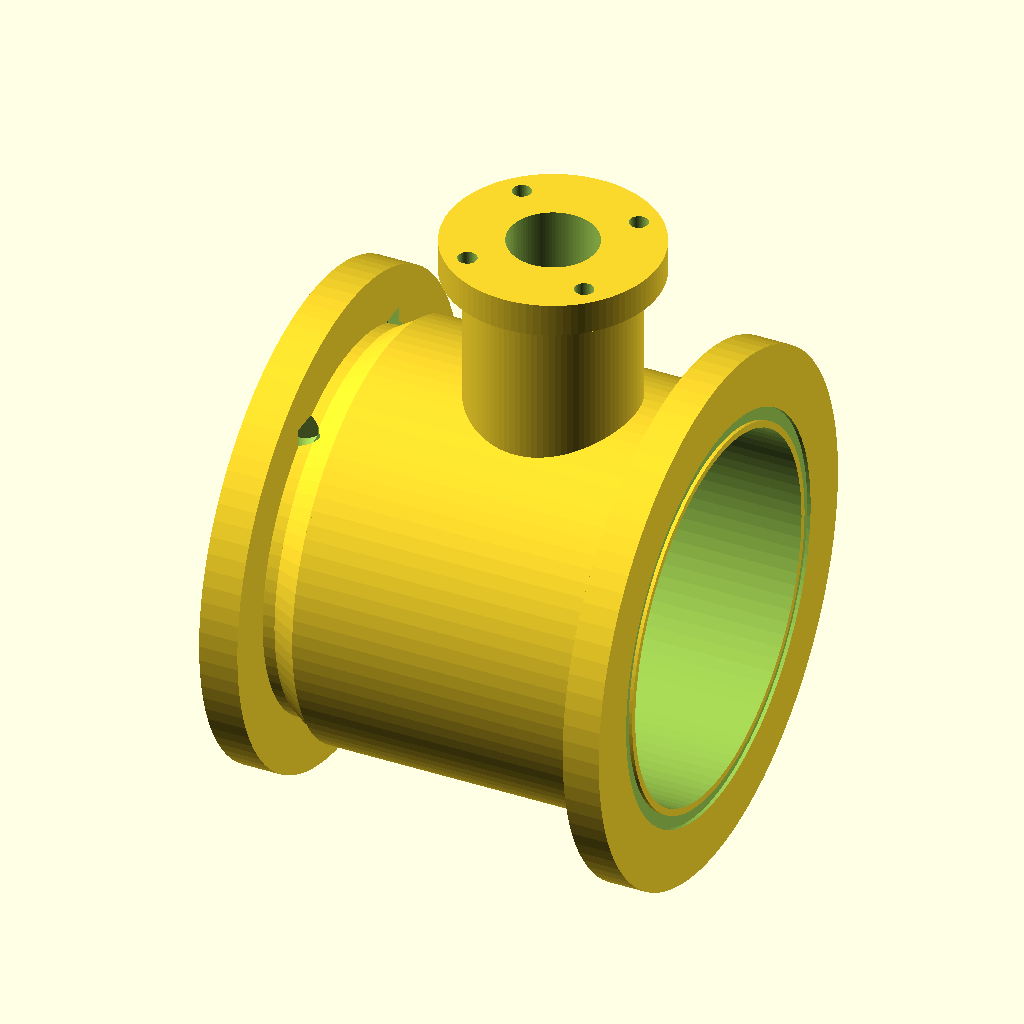
Cell 1: the model at its default parameters.
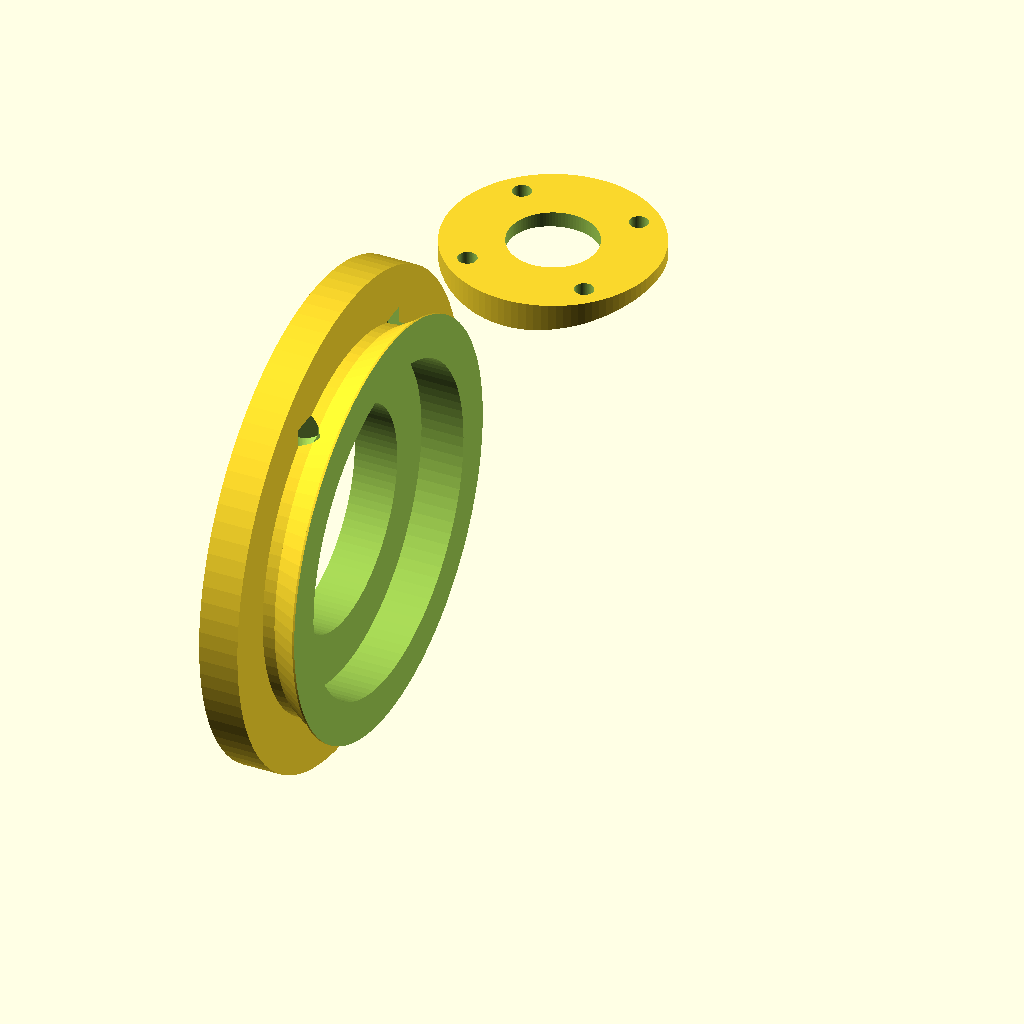
Cell 2: CH_R = 164 (everything else at default).
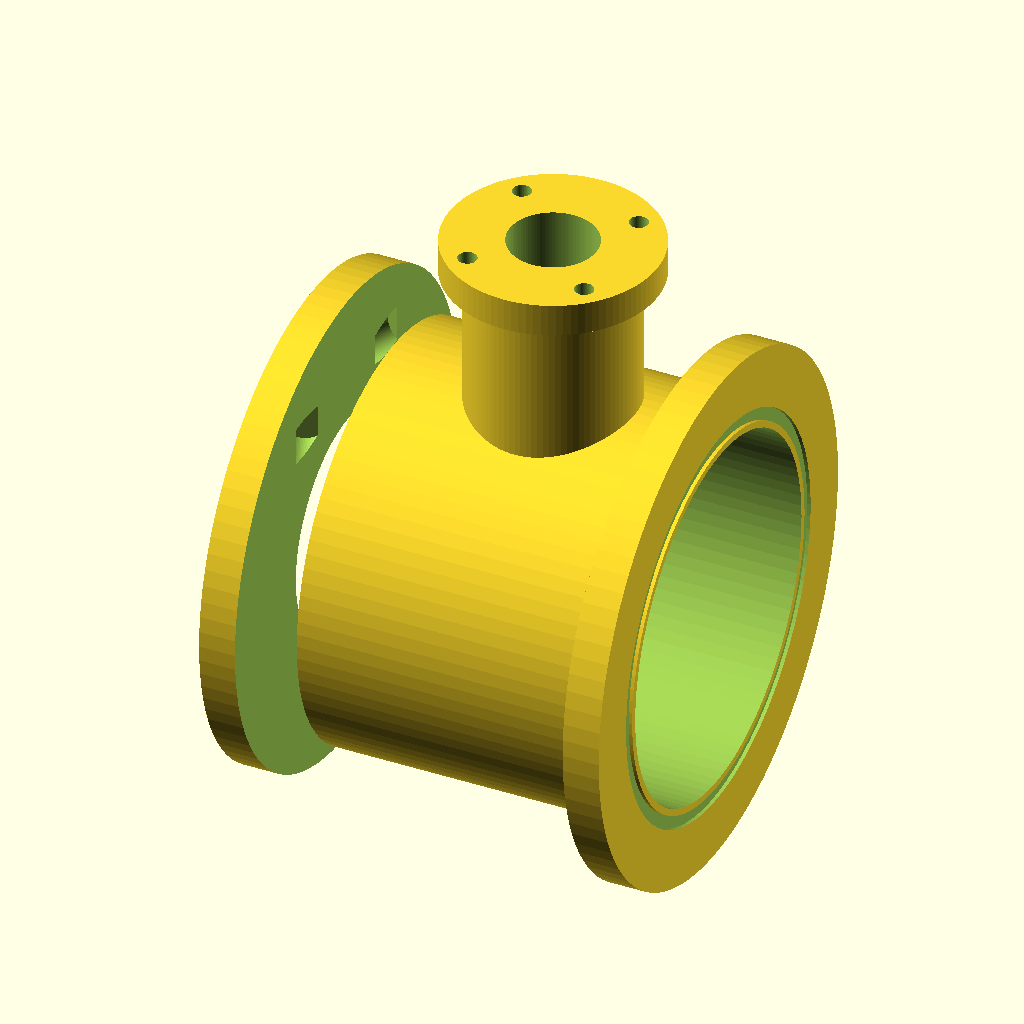
Cell 3: SEAT_OD = 296 (everything else at default).
All cells are drawn from the same view direction (rotation 55°, 0°, 25°, orthographic, colour scheme Cornfield), but the view is re-fitted for each cell, so position and scale can differ between cells as well as the parameter.
The OpenSCAD source (examples/ball-valve-dn100/source/valve.scad):
// DN100 PN16 two-piece flanged floating-ball valve — design source.
// Flow axis = X, stem axis = Z (z-up), ball centre = origin. Millimetres.
//
// Construction (see docs/DESIGN-NOTES.md for the why):
//   * one-piece left body (cast WCB) with the pipe flange and the chamber
//   * right end cap (cast WCB) bolted on a Ø236 / 8×M16 mid flange at x=+76
//   * the ball (Ø160, full bore Ø100) enters through the Ø164 chamber opening,
//     the two PTFE seats float in Ø148 pockets, the cap backs the right seat
//   * stem enters from the chamber (Ø44 collar under a Ø44.6 bore = anti-blowout),
//     PTFE packing above it, bolted gland, lever handle with a 90° stop lug
//
// Pipe flange gasket faces are at x=±114.5 -> L=229 mm (EN 558 series 14, DN100).
// Boolean construction overlaps consecutive primitives by OV=0.6 mm so that no
// two faces are exactly coplanar (coplanar CGAL unions leave duplicate seams).
// Every delivered part is ONE connected solid.

$fn = 96;
OV = 0.6;

// ---------------- parameters ----------------
BALL_R      = 80;      // Ø160 full-port ball
BORE_R      = 50;      // Ø100 bore
CH_R        = 82;      // Ø164 chamber
SEAT_OD     = 148;     // PTFE seat OD (Ø148 pockets)
SEAT_ID     = 104;     // seat bore
SEAT_BACK   = 91;      // seat back face |x|
SEAT_OD_X   = 75.1;    // 45° sealing cone meets the seat OD
SEAT_BORE_X = 53.1;    // cone meets the seat bore (0.2 mm off the ball)
JOINT_X     = 76.0;    // body face; cap face at 76.3; PTFE gasket 1.9 thick
CAP_X       = 76.3;
FL_D        = 220;     // pipe flange OD
RF_D        = 158;     // raised face
MF_D        = 236;     // mid flange OD
PCD         = 208;     // 8 × Ø18
HOLE_R      = 9;
NECK_R      = 38;
NECK_TOP    = 170;
PAD_R       = 48;
PAD_BOT     = 155;
BOX_R       = 20;      // Ø40 packing box
BOX_BOT     = 130;
COLLAR_R    = 22;      // Ø44 anti-blowout collar
COLLAR_Z    = 120;
GLAND_TOP   = 182;
PLATE_Z     = 191;
HUB_TOP     = 215;
ARM_LEN     = 400;
STOP_PIN_R  = 52;
STOP_A      = -12;
STOP_B      = 102;

// ---------------- ball ----------------
module ball(ang = 0) {
  rotate([0, 0, ang])
    difference() {
      sphere(r = BALL_R);
      rotate([0, 90, 0]) cylinder(h = 2 * BALL_R + 6, r = BORE_R, center = true);
      // stem slot 24.6 × 14.6, floor at z=68
      translate([0, 0, 68 + 7]) cube([24.6, 14.6, 14], center = true);
    }
}

// ---------------- PTFE seat (right / +x) ----------------
// Turned ring, profile [radius, x]: 45° chamfer from the bore edge (r52, x61.3)
// to the sealing face (r56, x57.3), flat front face to the OD (r74), then the
// 33.7 mm OD land and the flat back face at x=91. 0.2 mm off the ball: the
// PTFE deflects onto the ball under line pressure (modelled, not simulated).
module seat() {
  rotate([0, 90, 0])
    rotate_extrude(convexity = 6)
      polygon(points = [[SEAT_ID / 2, SEAT_BORE_X + 8.2],
                        [SEAT_ID / 2 + 4, SEAT_BORE_X + 4.2],
                        [SEAT_OD / 2 - 0.1, SEAT_BORE_X + 4.2],
                        [SEAT_OD / 2 - 0.1, SEAT_BACK],
                        [SEAT_ID / 2, SEAT_BACK]]);
}

// Same seat with +1 mm on the OD and the back face, used ONLY inside the fluid
// domain so the union with the wall is a solid overlap, never a coincident face.
module seat_fluid() {
  rotate([0, 90, 0])
    rotate_extrude(convexity = 6)
      polygon(points = [[SEAT_ID / 2, SEAT_BORE_X + 8.2],
                        [SEAT_ID / 2 + 4, SEAT_BORE_X + 4.2],
                        [SEAT_OD / 2 + 1, SEAT_BORE_X + 4.2],
                        [SEAT_OD / 2 + 1, SEAT_BACK + 1],
                        [SEAT_ID / 2, SEAT_BACK + 1]]);
}

// ---------------- left body (cast WCB) ----------------
module body() {
  difference() {
    union() {
      // pipe flange + raised face
      translate([-111.5, 0, 0]) rotate([0, 90, 0]) cylinder(h = 17 + OV, r = FL_D / 2);
      translate([-114.5, 0, 0]) rotate([0, 90, 0]) cylinder(h = 3 + OV, r = RF_D / 2);
      // flange boss -> cone -> chamber
      translate([-94.5 - OV, 0, 0]) rotate([0, 90, 0]) cylinder(h = 7.1, r = 85);
      translate([-88.5, 0, 0]) rotate([0, 90, 0]) cylinder(h = 12 + OV, r1 = 85, r2 = 93);
      translate([-76.0 - OV, 0, 0]) rotate([0, 90, 0]) cylinder(h = 136 + OV, r = 93);
      // mid flange
      translate([60.0 - OV, 0, 0]) rotate([0, 90, 0]) cylinder(h = 16 + OV, r = MF_D / 2);
      // stem neck + gland pad
      translate([0, 0, 82]) cylinder(h = NECK_TOP - 82, r = NECK_R);
      translate([0, 0, PAD_BOT]) cylinder(h = NECK_TOP - PAD_BOT, r = PAD_R);
    }
    // bore / pocket / chamber (overlapped so the cut union is clean)
    translate([-116, 0, 0]) rotate([0, 90, 0]) cylinder(h = 21.6, r = BORE_R);
    translate([-95, 0, 0]) rotate([0, 90, 0]) cylinder(h = 20.5, r = SEAT_OD / 2);
    translate([-75.7, 0, 0]) rotate([0, 90, 0]) cylinder(h = 152.6, r = CH_R);
    // PTFE joint gasket groove: 1.6 deep, ID170 / OD182
    translate([74.4, 0, 0]) rotate([0, 90, 0])
      difference() {
        cylinder(h = 2.2, r = 91);      // opens past the joint face (x=76)
        translate([0, 0, -0.1]) cylinder(h = 2.4, r = 85);
      }
    // stem bores: Ø44.6 to z=130, Ø40 packing box above
    translate([0, 0, 80]) cylinder(h = 50.6, r = 22.3);
    translate([0, 0, BOX_BOT - OV]) cylinder(h = NECK_TOP - BOX_BOT + 2 * OV, r = BOX_R);
    // 8 × Ø18 mid-flange bolts (joint flange only)
    for (i = [0:7])
      rotate([0, 0, i * 45 + 22.5])
        translate([PCD / 2, 0, 68]) rotate([90, 0, 0]) cylinder(h = 20, r = HOLE_R, center = true);
    // 4 × M10 gland studs, PCD76, 14 deep in the pad
    for (i = [0:3])
      rotate([0, 0, i * 90 + 45])
        translate([38, 0, 156]) cylinder(h = 15, r = 4.25);
  }
}

// ---------------- right end cap (cast WCB) ----------------
module cap() {
  difference() {
    union() {
      translate([CAP_X, 0, 0]) rotate([0, 90, 0]) cylinder(h = 16 + OV, r = MF_D / 2);
      translate([92.3 - OV, 0, 0]) rotate([0, 90, 0]) cylinder(h = 2.2 + 2 * OV, r = 85);
      translate([94.5, 0, 0]) rotate([0, 90, 0]) cylinder(h = 17 + OV, r = FL_D / 2);
      translate([111.5, 0, 0]) rotate([0, 90, 0]) cylinder(h = 3, r = RF_D / 2);
    }
    // seat pocket, then bore
    translate([CAP_X, 0, 0]) rotate([0, 90, 0]) cylinder(h = SEAT_BACK - CAP_X + OV, r = SEAT_OD / 2);
    translate([SEAT_BACK - OV, 0, 0]) rotate([0, 90, 0]) cylinder(h = 26, r = BORE_R);
    for (i = [0:7])
      rotate([0, 0, i * 45 + 22.5])
        translate([PCD / 2, 0, 84]) rotate([90, 0, 0]) cylinder(h = 19, r = HOLE_R, center = true);
  }
}

// ---------------- stem (die-forged 2Cr13) ----------------
module stem() {
  translate([0, 0, 68 + 6]) cube([24, 14, 12], center = true);   // tang 68..80
  translate([0, 0, 80]) cylinder(h = 40 + OV, r = 14);           // 80..120
  translate([0, 0, COLLAR_Z]) cylinder(h = 10, r = COLLAR_R);    // collar 120..130
  translate([0, 0, 130 - OV]) cylinder(h = 52 + OV, r = 14);     // 130..182
  translate([0, 0, 182]) cube([22, 22, 33]);                     // square 182..215
}

// ---------------- gland (CNC from 2Cr13 bar) ----------------
module gland() {
  difference() {
    union() {
      translate([0, 0, 154]) cylinder(h = NECK_TOP - 154 + OV, r = 19.85);  // Ø39.7 spigot
      translate([0, 0, NECK_TOP]) cylinder(h = GLAND_TOP - NECK_TOP, r = 60);  // stop-plate flange
      for (a = [STOP_A, STOP_B])
        rotate([0, 0, a]) translate([STOP_PIN_R, 0, GLAND_TOP - OV]) cylinder(h = 8 + OV, r = 4);
    }
    translate([0, 0, 148]) cylinder(h = 60, r = 15);                   // Ø30 stem hole
    for (i = [0:3])
      rotate([0, 0, i * 90 + 45]) translate([38, 0, 164]) cylinder(h = 24, r = 5.5);
  }
}

// ---------------- lever handle (die-forged steel) ----------------
module handle() {
  difference() {
    union() {
      translate([0, 0, PLATE_Z]) cylinder(h = 8, r = 55);            // 191..199
      translate([0, 0, 199]) cylinder(h = HUB_TOP - 199, r = 32);
      translate([0, -17, 199]) cube([ARM_LEN, 34, 14]);              // arm 199..213
      translate([47, -5.35, 183]) cube([8, 10.7, 8 + OV]);           // stop lug
    }
    translate([0, 0, PLATE_Z - 1]) cube([22.3, 22.3, HUB_TOP - PLATE_Z + 3]);
  }
}

// ---------------- packing ring / joint gasket (PTFE, CNC) ----------------
module packing() {
  difference() {
    cylinder(h = 6, r = 19.9);
    translate([0, 0, -1]) cylinder(h = 8, r = 14.15);
  }
}

module gasket() {
  // occupies x = 74.4 .. 76.3 (body groove 74.4..76.0, 0.3 mm proud)
  rotate([0, 90, 0])
    difference() {
      translate([0, 0, 74.4]) cylinder(h = 1.9, r = 91);
      translate([0, 0, 74.3]) cylinder(h = 2.1, r = 85);
    }
}

// ---------------- fluid domain ----------------
// The solid the water flows around: the inner cavity surface thickened 8 mm
// outward (the real wall is >= 11 mm), plus the ball at the requested angle and
// both seats. The neck is sealed at z=130 (the packing).
module fluid_wall() {
  // One continuous shell: a Ø180 tube around the whole flow path, minus the
  // inner cavity. The 8 mm wall stays inside the real 11 mm body wall, and the
  // single outer cylinder guarantees one connected solid across the joint.
  difference() {
    union() {
      translate([-114.5, 0, 0]) rotate([0, 90, 0]) cylinder(h = 228.9, r = 90);
      translate([0, 0, 80]) cylinder(h = 54, r = 30.3);
    }
    translate([-116, 0, 0]) rotate([0, 90, 0]) cylinder(h = 21.6, r = BORE_R);
    translate([-95, 0, 0]) rotate([0, 90, 0]) cylinder(h = 20.4, r = SEAT_OD / 2);
    translate([-75.6, 0, 0]) rotate([0, 90, 0]) cylinder(h = 152.5, r = CH_R);
    translate([CAP_X, 0, 0]) rotate([0, 90, 0]) cylinder(h = SEAT_BACK - CAP_X + OV, r = SEAT_OD / 2);
    translate([SEAT_BACK, 0, 0]) rotate([0, 90, 0]) cylinder(h = 25, r = BORE_R);
    translate([0, 0, 80]) cylinder(h = 50, r = 22.3);
  }
  translate([0, 0, 129.4]) cylinder(h = 4.6, r = 22.3);   // seal above the packing
}

module fluid(ang = 0) {
  union() {
    fluid_wall();
    ball(ang);
    seat_fluid();
    mirror([1, 0, 0]) seat_fluid();
  }
}

// ---------------- part switch ----------------
PART = "body";
if (PART == "body")         body();
if (PART == "cap")          cap();
if (PART == "ball")         ball(0);
if (PART == "seat")         seat();
if (PART == "stem")         stem();
if (PART == "gland")        gland();
if (PART == "handle")       handle();
if (PART == "packing")      packing();
if (PART == "gasket")       gasket();
if (PART == "fluid-open")   fluid(0);
if (PART == "fluid-45")     fluid(45);
if (PART == "fluid-closed") fluid(90);
Customizer parameters (derived from the source; name, type, default, range or options):
OV: number, default 0.6
BALL_R: number, default 80
BORE_R: number, default 50
CH_R: number, default 82
SEAT_OD: number, default 148
SEAT_ID: number, default 104
SEAT_BACK: number, default 91
SEAT_OD_X: number, default 75.1
SEAT_BORE_X: number, default 53.1
JOINT_X: number, default 76
CAP_X: number, default 76.3
FL_D: number, default 220
RF_D: number, default 158
MF_D: number, default 236
PCD: number, default 208
HOLE_R: number, default 9
NECK_R: number, default 38
NECK_TOP: number, default 170
PAD_R: number, default 48
PAD_BOT: number, default 155
BOX_R: number, default 20
BOX_BOT: number, default 130
COLLAR_R: number, default 22
COLLAR_Z: number, default 120
GLAND_TOP: number, default 182
PLATE_Z: number, default 191
HUB_TOP: number, default 215
ARM_LEN: number, default 400
STOP_PIN_R: number, default 52
STOP_A: number, default -12
STOP_B: number, default 102
